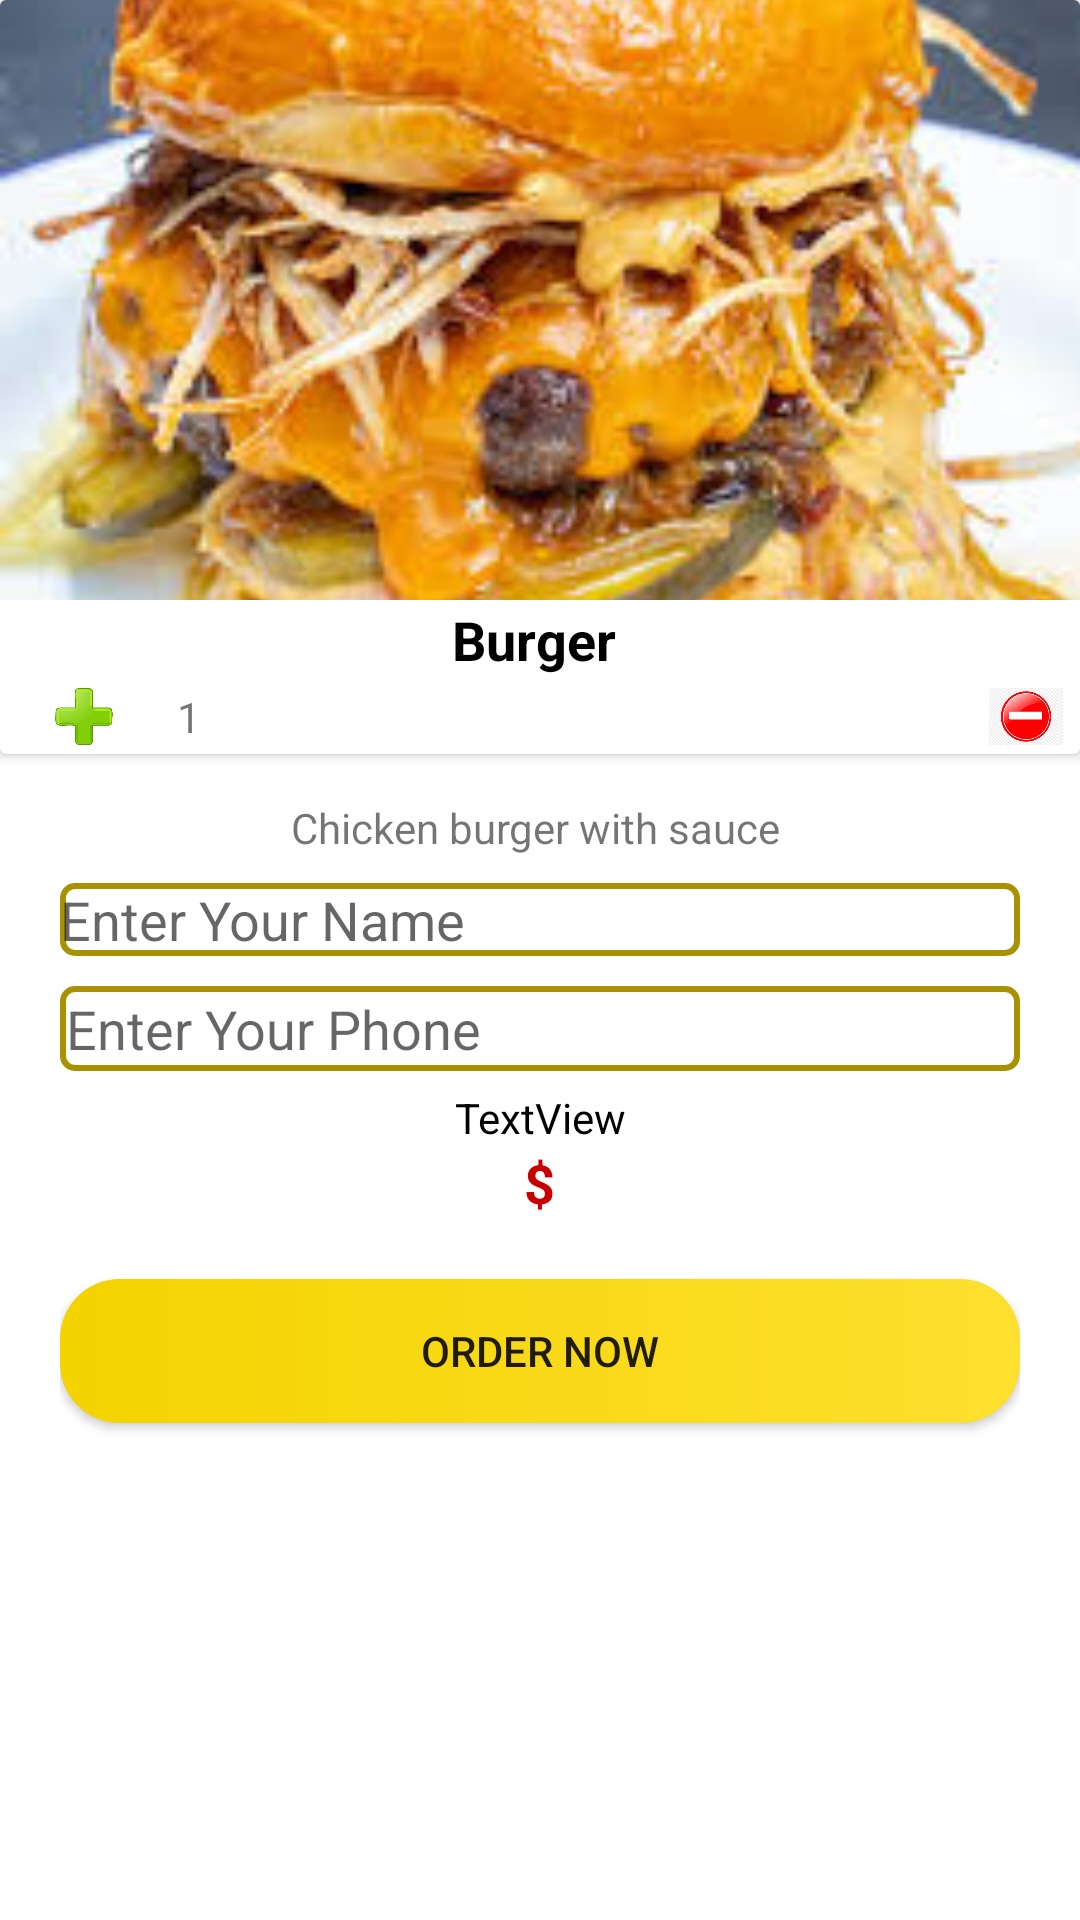

Here is an Android app screen rendered from its layout file. Give the layout XML and the strings, colors and styles it references.
<!-- AndroidManifest.xml: application theme Theme.FoodOnlineApp -->
<!-- res/layout/activity_details.xml -->
<?xml version="1.0" encoding="utf-8"?>
<LinearLayout xmlns:android="http://schemas.android.com/apk/res/android"
    xmlns:app="http://schemas.android.com/apk/res-auto"
    xmlns:tools="http://schemas.android.com/tools"
    android:layout_width="match_parent"
    android:layout_height="match_parent"
    android:orientation="vertical"
    tools:context=".Details">

    <androidx.cardview.widget.CardView
        android:layout_width="match_parent"
        android:layout_height="wrap_content">

        <LinearLayout
            android:layout_width="match_parent"
            android:layout_height="match_parent"
            android:orientation="vertical">

            <ImageView
                android:id="@+id/ivdetail"
                android:layout_width="match_parent"
                android:layout_height="200dp"
                android:scaleType="centerCrop"
                app:srcCompat="@drawable/cheese" />

            <TextView
                android:id="@+id/textView"
                android:layout_width="match_parent"
                android:layout_height="wrap_content"
                android:gravity="center_horizontal"
                android:padding="1dp"
                android:text="Burger "
                android:textColor="@color/black"
                android:textSize="18sp"
                android:textStyle="bold" />

            <LinearLayout
                android:layout_width="match_parent"
                android:layout_height="25dp"
                android:layout_gravity="center"
                android:gravity="center"
                android:orientation="horizontal"
                android:padding="3dp">

                <ImageView
                    android:id="@+id/add"
                    android:layout_width="50dp"
                    android:layout_height="match_parent"
                    android:layout_gravity="center"
                    app:srcCompat="@drawable/plux" />

                <TextView
                    android:id="@+id/quantity"
                    android:layout_width="wrap_content"
                    android:layout_height="wrap_content"
                    android:layout_marginStart="6dp"
                    android:layout_marginLeft="6dp"
                    android:layout_marginEnd="6dp"
                    android:layout_marginRight="6dp"
                    android:layout_weight="1"
                    android:text="1" />

                <ImageView
                    android:id="@+id/subtract"
                    android:layout_width="30dp"
                    android:layout_height="wrap_content"
                    app:srcCompat="@drawable/minus" />

            </LinearLayout>
        </LinearLayout>
    </androidx.cardview.widget.CardView>

    <LinearLayout
        android:layout_width="match_parent"
        android:layout_height="match_parent"
        android:layout_marginStart="20dp"
        android:layout_marginLeft="20dp"
        android:layout_marginEnd="20dp"
        android:layout_marginRight="20dp"
        android:orientation="vertical">

        <TextView
            android:id="@+id/detaildes"
            android:layout_width="match_parent"
            android:layout_height="wrap_content"
            android:layout_marginTop="15dp"
            android:layout_marginBottom="9dp"
            android:gravity="center"
            android:text="Chicken burger with sauce " />

        <EditText
            android:id="@+id/etnamebox"
            android:layout_width="match_parent"
            android:layout_height="wrap_content"
            android:background="@drawable/background"
            android:ems="10"
            android:hint="Enter Your Name"
            android:inputType="textPersonName" />

        <EditText
            android:id="@+id/etphonebox"
            android:layout_width="match_parent"
            android:layout_height="wrap_content"
            android:layout_marginTop="10dp"
            android:background="@drawable/background"
            android:ems="10"
            android:hint="Enter Your Phone"
            android:inputType="phone"
            android:padding="2dp" />

        <TextView
            android:id="@+id/textView5"
            android:layout_width="match_parent"
            android:layout_height="wrap_content"
            android:layout_marginTop="6dp"
            android:gravity="center"
            android:text="TextView"
            android:textColor="@color/black" />

        <LinearLayout
            android:layout_width="match_parent"
            android:layout_height="wrap_content"
            android:gravity="center"
            android:orientation="horizontal">

            <TextView
                android:id="@+id/textView7"
                android:layout_width="wrap_content"
                android:layout_height="wrap_content"
                android:text="$"
                android:textColor="@color/red"
                android:textSize="18sp"
                android:textStyle="bold" />

            <TextView
                android:id="@+id/pricelabel"
                android:layout_width="wrap_content"
                android:layout_height="wrap_content"
                android:textColor="@color/red"
                android:textSize="18sp"
                android:textStyle="bold" />

        </LinearLayout>

        <Button
            android:id="@+id/btnordernow"
            android:layout_width="match_parent"
            android:layout_height="wrap_content"
            android:layout_marginTop="20dp"
            android:background="@drawable/btnbackground"
            android:text="Order Now" />

    </LinearLayout>

</LinearLayout>
<!-- resources referenced by this layout -->
<resources>
  <color name="black">#000000</color>
  <color name="red">#CA0000</color>
  <!-- drawable background (drawable) -->
  <?xml version="1.0" encoding="utf-8"?>
  <shape xmlns:android="http://schemas.android.com/apk/res/android">
  <stroke
      android:color="@color/etStrokeColor"
      android:width="2dp"/>
      <corners
          android:radius="4dp"/>
  </shape>
  <!-- drawable btnbackground (drawable) -->
  <?xml version="1.0" encoding="utf-8"?>
  <shape xmlns:android="http://schemas.android.com/apk/res/android">
  <gradient
      android:startColor="@color/yellow"
      android:endColor="@color/gradientEndColor"
      android:angle="360"/>
      <corners
          android:radius="20dp"/>
  </shape>
  <!-- drawable cheese: jpg bitmap (drawable, 15467 bytes) -->
  <!-- drawable minus: jpg bitmap (drawable, 9598 bytes) -->
  <!-- drawable plux: jpeg bitmap (drawable, 4863 bytes) -->
  <style name="Theme.FoodOnlineApp" parent="Theme.MaterialComponents.DayNight.DarkActionBar">
          
         <item name="colorPrimary">#f4d300</item>
      <item name="colorPrimaryDark">#D8BB03</item>
      <item name="colorAccent">#03DAC5</item>
  
          
  
          
          <item name="android:statusBarColor" tools:targetApi="l">?attr/colorPrimaryVariant</item>
          
      </style>
  <color name="etStrokeColor">#A89202</color>
  <color name="yellow">#f4d300</color>
  <color name="gradientEndColor">#FDE02F</color>
</resources>
